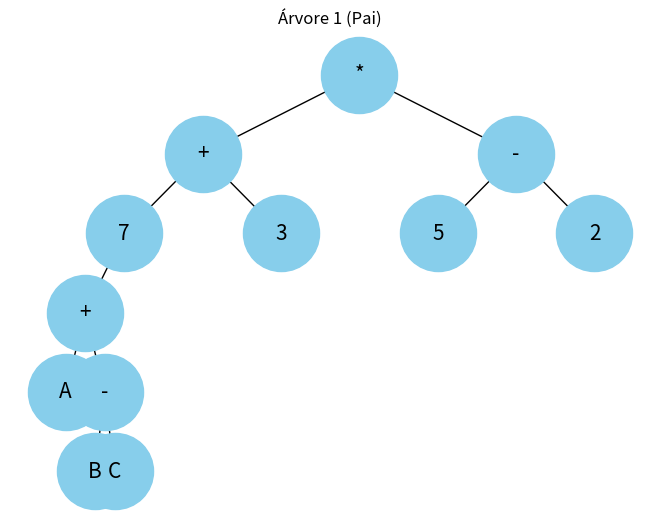
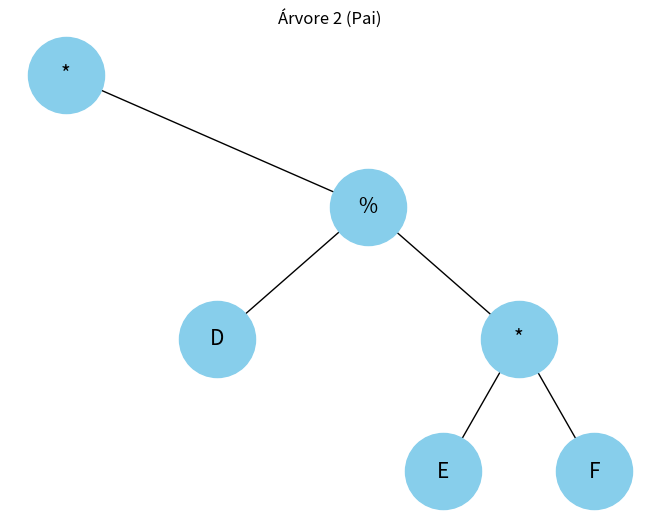
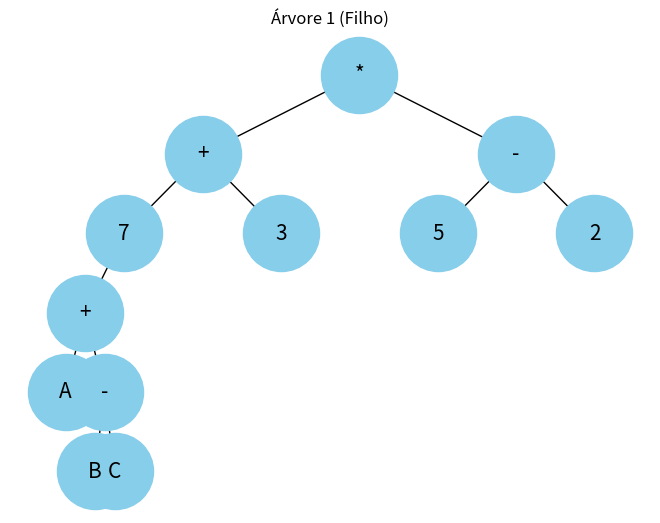
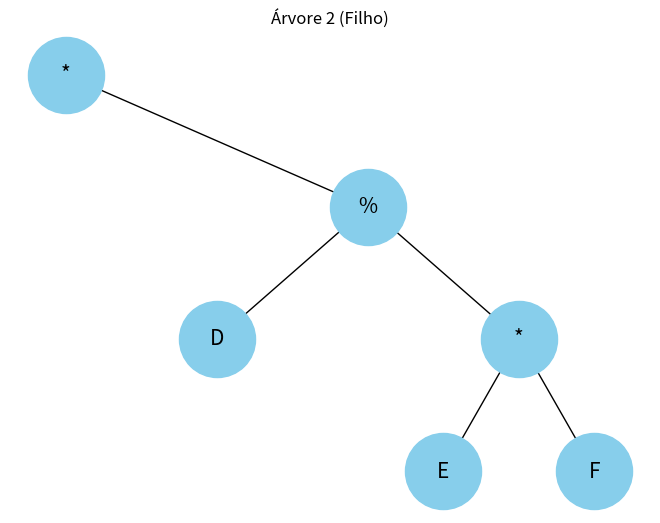

Generate these figures, in order, with matplotlib:
import random
import matplotlib.pyplot as plt
import networkx as nx

# Definindo as expressões
expr1 = "((7 + 3) * (5 - 2)) / ((4 - 3) * (3 - 1))"
expr2 = "(A + ((B - C)) * (D % (E * F)))"


# Função para construir a árvore binária a partir de uma expressão
def build_tree(expr):
    stack = []
    for char in expr:
        if char.isalnum() or char in ['+', '-', '*', '/', '%']:
            node = Node(char)
            stack.append(node)
        elif char == ')':
            right = stack.pop()
            operator = stack.pop()
            left = stack.pop()
            operator.left = left
            operator.right = right
            stack.append(operator)
    return stack[0]


class Node:
    def __init__(self, value):
        self.value = value
        self.left = None
        self.right = None


# Criando as duas árvores
tree1 = build_tree(expr1)
tree2 = build_tree(expr2)


# Função para escolher um nó aleatório em uma árvore
def random_node(tree):
    nodes = []

    def traverse(node):
        if node:
            nodes.append(node)
            traverse(node.left)
            traverse(node.right)

    traverse(tree)
    return random.choice(nodes)


# Função de crossover
def crossover(node1, node2):
    temp = node1.left
    node1.left = node2.left
    node2.left = temp


# Selecionando nós aleatórios para crossover
node1 = random_node(tree1)
node2 = random_node(tree2)

# Realizando o crossover
crossover(node1, node2)


# Função para desenhar a árvore
def draw_tree(node, pos=None, graph=None, level=0, width=2.):
    if pos is None:
        pos = {node: (0, 0)}
    if graph is None:
        graph = nx.Graph()

    width = width / 2

    if node.left:
        pos[node.left] = (pos[node][0] - width, pos[node][1] - 1)
        graph.add_edge(node, node.left)
        pos, graph = draw_tree(node.left, pos=pos, graph=graph, level=level + 1, width=width)

    if node.right:
        pos[node.right] = (pos[node][0] + width, pos[node][1] - 1)
        graph.add_edge(node, node.right)
        pos, graph = draw_tree(node.right, pos=pos, graph=graph, level=level + 1, width=width)

    return pos, graph


# Função para plotar a árvore
def plot_tree(tree, title):
    pos, graph = draw_tree(tree)
    labels = {node: node.value for node in pos}
    nx.draw(graph, pos, labels=labels, with_labels=True, node_size=3000, node_color="skyblue", font_size=15)
    plt.title(title)
    plt.show()


# Plotando as árvores
plot_tree(tree1, "Árvore 1 (Pai)")
plot_tree(tree2, "Árvore 2 (Pai)")

# Plotando os filhos após o crossover
plot_tree(tree1, "Árvore 1 (Filho)")
plot_tree(tree2, "Árvore 2 (Filho)")
